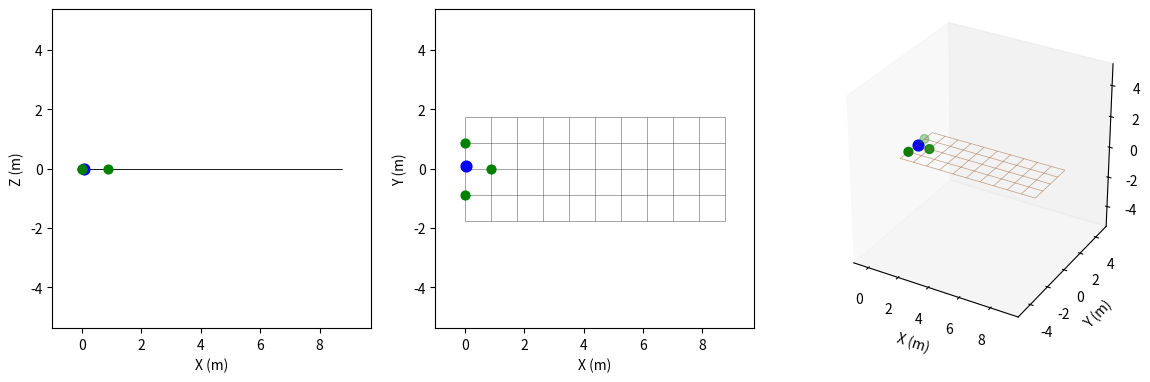

Recreate this plot in Python. (Note: this script raises an exception after producing the figure.)
import os
from matplotlib.collections import LineCollection
import numpy as np
import networkx as nx
import matplotlib.pyplot as plt
import matplotlib.animation as animation
from mpl_toolkits.mplot3d.art3d import Line3DCollection

class surface:
    def __init__(self):
        self.surface_abg    = np.array([ 0, 0, 0])
        self.u_split        = 5  # u-value where the grid switches to surface_abg2
        self.offset         = np.array([0, 0, 0.0])
        self.b              = 1.75
        self.l              = 2.349  
        self.u_range        = (0, 5 * self.b) 
        self.v_range        = (-self.b, self.b)
        spacing             = self.subdivision
        self.us             = np.arange(self.u_range[0], self.u_range[1] + spacing, spacing)
        self.vs             = np.arange(self.v_range[0], self.v_range[1] + spacing, spacing)
        self.q              = np.array([0.0, 0.1, 0.0, self.surface_abg[0], self.surface_abg[1], self.surface_abg[2]])
        self.q_dot          = np.array([5, 0.0, 0.0, 0.0, 0.0, 0.0])
        self.stop_time      = 300.0
        self.dt             = 1/100
        self.stop_distance  = self.us[-1] - self.us[0]
        self.total_distance = 0.0
        self.log            = []
        self.neighbor_points = []
        self.neighbor_log   = []

    @property
    def subdivision(self, division_factor: float = 2.0):
        """Grid spacing, sized relative to the dozer width self.b."""
        return self.b / division_factor

    def _rotation_gl(self, a, B, g):
        """Rotation matrix: global → local frame"""
        # change to accept input array
        sa, ca = np.sin(a), np.cos(a)
        sB, cB = np.sin(B), np.cos(B)
        sg, cg = np.sin(g), np.cos(g)

        return np.array([
            [cB * cg,   sa * sB * cg - ca * sg,   ca * sB * cg + sa * sg],
            [cB * sg,   sa * sB * sg + ca * cg,   ca * sB * sg - sa * cg],
            [-sB,                      sa * cB,                  ca * cB]
        ]).T
    
    def _rotation_lg(self, a, B, g):
        """Rotation matrix: local → global frame"""
        return self._rotation_gl(a, B, g).T

    def surface_grid(self):
        R_surf  = self._rotation_lg(*self.surface_abg)
        e1, e2, e3 = R_surf[:, 0], R_surf[:, 1], R_surf[:, 2]

        G = nx.grid_2d_graph(len(self.us), len(self.vs))
        for i, u in enumerate(self.us):
            for j, v in enumerate(self.vs):
                if (u >= self.u_split): 
                    x, y, z = u * e1 + v* e2 + self.offset * e3
                else:
                    x, y, z = u * e1 + v * e2
                node = G.nodes[(i, j)]
                node["x"], node["y"], node["z"] = float(x), float(y), float(z)
                node["visited_last"] = False
        return G

    def _run(self):
        t = 0.0
        for _ in range(int(self.stop_time / self.dt)):
            self.q   += self.dt * self.q_dot
            self.total_distance += np.linalg.norm(self.dt * self.q_dot[0:3])

            if self.total_distance >= self.stop_distance:
                break

            self.log.append([t, *self.q])
            self.neighbor_log.append(self._get_neighbor_points(self.q))
            t += self.dt

    def _get_neighbor_points(self, point):
        surf_grid    = self.surface_grid()
        nearest_node = self.find_nearest_node(point)
        return [
            (surf_grid.nodes[n]['x'], surf_grid.nodes[n]['y'], surf_grid.nodes[n]['z'])
            for n in surf_grid.neighbors(nearest_node[0])
        ]

    def _neighbor_check(self, point):
        t = 0.0

        self.q = np.array(point)

        surf_grid    = self.surface_grid()
        nearest_node = self.find_nearest_node(self.q)
        self.neighbor_points = [
            (surf_grid.nodes[n]['x'], surf_grid.nodes[n]['y'], surf_grid.nodes[n]['z'])
            for n in surf_grid.neighbors(nearest_node[0])
        ]
        self.log.append([t, *self.q])
        self.neighbor_log.append(self.neighbor_points)

    def find_nearest_node(self, point):
        x, y, z, _, _, _ = point
        surf_grid    = self.surface_grid()
        nearest_node = None
        min_distance = float('inf')

        for node in surf_grid.nodes(data=True):
            node_x, node_y, node_z = node[1]['x'], node[1]['y'], node[1]['z']
            distance               = np.sqrt((node_x - x) ** 2 + (node_y - y) ** 2 + (node_z - z) ** 2)

            if distance < min_distance:
                min_distance = distance
                nearest_node = node

        return nearest_node

    def run_and_plot(self, static_plot=False):
        if (not static_plot):
            self._run()
        else:
            self._neighbor_check(self.q)

        print("Rendering GIF...")
        
        # set up the figure and axes for the animation
        fig = plt.figure(figsize=(14, 7))
        ax = fig.add_subplot(1,3,3, projection='3d')
        ax_top  = fig.add_subplot(1,3,2)
        ax_side = fig.add_subplot(1,3,1)
        
        # set axis limits based on the logged data (and neighbor points, if any)
        margin = 1.0
        data          = np.array(self.log)[::5] # every 5th frame repesented to speed up rendering
        neighbor_data = self.neighbor_log[::5]
        all_neighbor_pts = np.array([pt for frame in self.neighbor_log for pt in frame])
        if all_neighbor_pts.size:
            all_x = np.concatenate([data[:, 1], all_neighbor_pts[:, 0]])
            all_y = np.concatenate([data[:, 2], all_neighbor_pts[:, 1]])
            all_z = np.concatenate([data[:, 3], all_neighbor_pts[:, 2]])
        else:
            all_x, all_y, all_z = data[:, 1], data[:, 2], data[:, 3]
        cx     = (all_x.max() + all_x.min()) / 2
        cy     = (all_y.max() + all_y.min()) / 2
        cz     = (all_z.max() + all_z.min()) / 2
        half   = max(all_x.max() - all_x.min(),
                     all_y.max() - all_y.min(),
                     all_z.max() - all_z.min()) / 2 + margin
        
        ax.set_xlim( cx - half, cx + half)
        ax.set_ylim( cy - half, cy + half)
        ax.set_zlim( cz - half, cz + half)
        ax_top.set_xlim(cx - half, cx + half)
        ax_top.set_ylim(cy - half, cy + half)
        ax_side.set_xlim(cx - half, cx + half)
        ax_side.set_ylim(cz - half, cz + half)        

        # draw the surface grid
        surf_grid = self.surface_grid()
        grid_segments = [
            [(surf_grid.nodes[u]['x'], surf_grid.nodes[u]['y'], surf_grid.nodes[u]['z']),
             (surf_grid.nodes[v]['x'], surf_grid.nodes[v]['y'], surf_grid.nodes[v]['z'])]
            for u, v in surf_grid.edges()
        ]
        grid_segments1 = [
            [(surf_grid.nodes[u]['x'], surf_grid.nodes[u]['y']),
             (surf_grid.nodes[v]['x'], surf_grid.nodes[v]['y'])]
            for u, v in surf_grid.edges()
        ]
        grid_segments2 = [
            [(surf_grid.nodes[u]['x'], surf_grid.nodes[u]['z']),
             (surf_grid.nodes[v]['x'], surf_grid.nodes[v]['z'])]
            for u, v in surf_grid.edges()
        ]
        
        ax.add_collection3d(Line3DCollection(grid_segments, colors='saddlebrown', linewidths=0.5, alpha=0.5, zorder=0))
        ax_top.add_collection(LineCollection(grid_segments1, colors="black", linewidths=0.5, alpha=0.5, zorder=0))
        ax_side.add_collection(LineCollection(grid_segments2, colors="black", linewidths=0.5, alpha=0.5, zorder=0))

        # remaining plot settings
        ax.set_box_aspect([1, 1, 1])
        ax.grid(False)
        ax.set_xlabel("X (m)")
        ax.set_ylabel("Y (m)")
        ax.set_zlabel("Z (m)") 
        
        ax_top.set_aspect('equal')
        ax_top.grid(False)
        ax_top.set_xlabel("X (m)")
        ax_top.set_ylabel("Y (m)")
        
        ax_side.set_aspect('equal')
        ax_side.grid(False)
        ax_side.set_xlabel("X (m)")
        ax_side.set_ylabel("Z (m)")

        ax.scatter(data[0, 1], data[0, 2], data[0, 3], color='blue', s=60, zorder=5)
        ax_top.scatter(data[0, 1],  data[0, 2], color='blue', s=60, zorder=5)
        ax_side.scatter(data[0, 1],  data[0, 3], color='blue', s=60, zorder=5)

        trail,      = ax.plot([], [], [], 'b-', linewidth=1.5)
        trail_top,  = ax_top.plot([], [], 'b-', linewidth=1.5)
        trail_side, = ax_side.plot([], [], 'b-', linewidth=1.5)

        # green scatter artists for the nearest node's neighbors, updated each frame
        green_3d   = ax.scatter([], [], [], color='green', s=40, zorder=5)
        green_top  = ax_top.scatter([], [], color='green', s=40, zorder=5)
        green_side = ax_side.scatter([], [], color='green', s=40, zorder=5)

        def set_neighbors(i):
            pts = np.array(neighbor_data[i]) if neighbor_data[i] else np.empty((0, 3))
            green_3d._offsets3d = (pts[:, 0], pts[:, 1], pts[:, 2])
            green_top.set_offsets(pts[:, [0, 1]])
            green_side.set_offsets(pts[:, [0, 2]])

        set_neighbors(0)

        # animation update function
        def update(i):
            trail.set_data(data[:i+1, 1], data[:i+1, 2])
            trail.set_3d_properties(data[:i+1, 3])
            trail_top.set_data(data[:i+1, 1], data[:i+1, 2])
            trail_side.set_data(data[:i+1, 1], data[:i+1, 3])
            set_neighbors(i)

            ax_top.set_title(f"t = {data[i, 0]:.2f} s")
            return trail, trail_top, trail_side, green_3d, green_top, green_side,

        anim = animation.FuncAnimation(
            fig, update, frames=len(data), blit=False, interval=50
        )
        fname = "figures/simulation.gif"
        anim.save(fname, writer=animation.PillowWriter(fps=20))
        plt.close(fig)
        print(f"Saved {fname}")

if __name__ == "__main__":
    # Example usage
    my_surface = surface()
    my_surface.run_and_plot()
    
   
